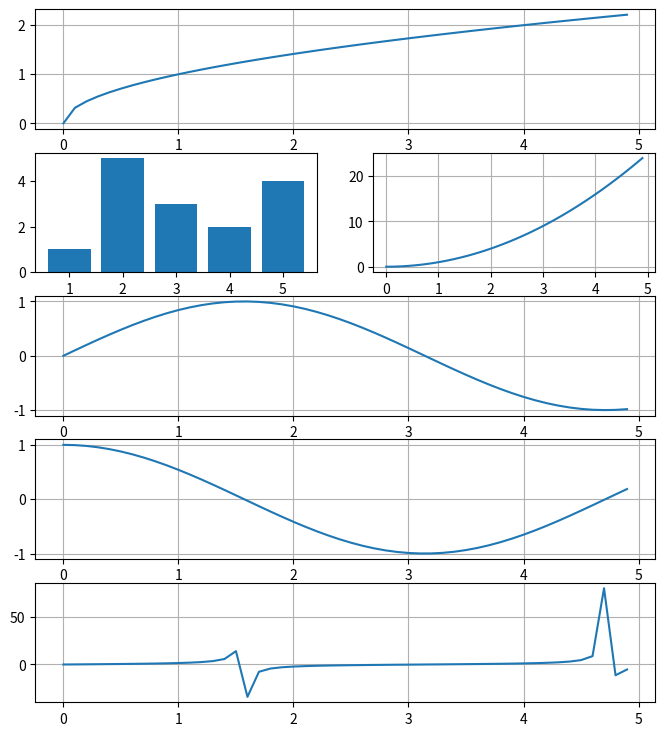

This chart was generated by the following Python code:
import matplotlib.pylab as plt
import numpy as np

t = np.arange(0, 5, 0.1)

plt.figure(figsize=(8,9))
# subplot 위치 및 데이터 세팅
# np.sqrt() -> 루트값을 구하는 함수
plt.subplot(511).plot(t,np.sqrt(t))
# 위치에 세팅
plt.grid()

plt.subplot(523).bar([1,2,3,4,5],[1,5,3,2,4])
# t**2 -> t의 제곱값
plt.subplot(524).plot(t, t**2)
plt.grid()
# np.sin() -> sin 값
plt.subplot(513).plot(t, np.sin(t))
# np.cos() -> cos 값
plt.grid()
plt.subplot(514).plot(t, np.cos(t))
plt.grid()

plt.subplot(515).plot(t, np.tan(t))
plt.grid()

plt.show()
